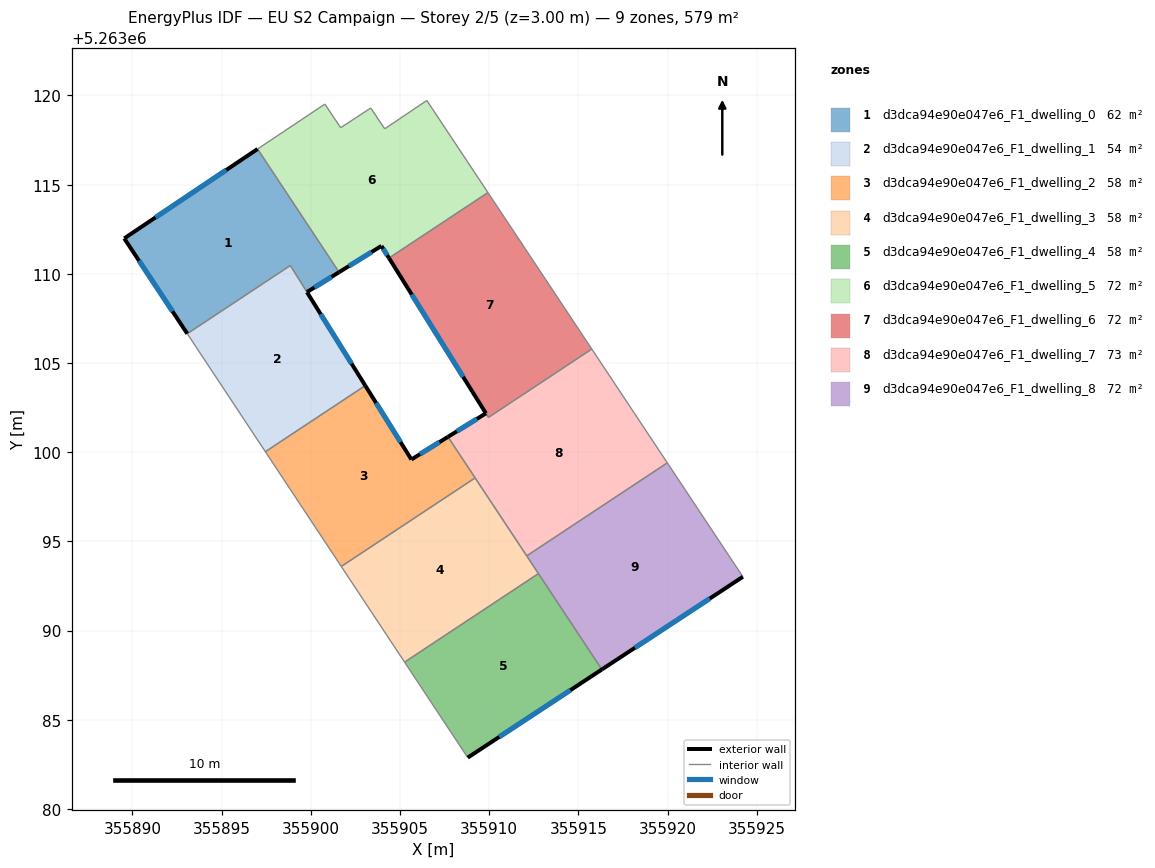
=== STOREY PLAN SPEC (per zone: floor XY polygon, exterior-wall plan segments, windows/doors) ===
zone 1: d3dca94e90e047e6_F1_dwelling_0  (61.6 m²)
  floor: (355897.01, 5263117.00) (355901.58, 5263110.09) (355899.78, 5263108.98) (355898.85, 5263110.47) (355893.07, 5263106.65) (355889.54, 5263111.99)
  exterior wall: (355889.54, 5263111.99) – (355893.07, 5263106.65)  [6.4 m]
    window: (355890.37, 5263110.73) – (355892.24, 5263107.90)  [5.4 m²]
  exterior wall: (355897.01, 5263117.00) – (355889.54, 5263111.99)  [9.0 m]
    window: (355895.26, 5263115.82) – (355891.30, 5263113.16)  [7.6 m²]
  exterior wall: (355899.78, 5263108.98) – (355901.58, 5263110.09)  [2.1 m]
    window: (355900.21, 5263109.24) – (355901.16, 5263109.83)  [1.8 m²]
  interior walls: 3
zone 2: d3dca94e90e047e6_F1_dwelling_1  (54.1 m²)
  floor: (355898.85, 5263110.47) (355903.05, 5263103.74) (355897.45, 5263100.03) (355893.07, 5263106.65)
  exterior wall: (355903.05, 5263103.74) – (355899.78, 5263108.97)  [6.2 m]
    window: (355902.29, 5263104.96) – (355900.55, 5263107.74)  [5.2 m²]
  interior walls: 4
zone 3: d3dca94e90e047e6_F1_dwelling_2  (57.9 m²)
  floor: (355907.69, 5263100.86) (355909.21, 5263098.56) (355901.71, 5263093.60) (355897.45, 5263100.03) (355903.05, 5263103.74) (355905.64, 5263099.59)
  exterior wall: (355907.69, 5263100.86) – (355905.64, 5263099.59)  [2.4 m]
    window: (355907.21, 5263100.56) – (355906.12, 5263099.89)  [2.0 m²]
  exterior wall: (355905.64, 5263099.59) – (355903.05, 5263103.74)  [4.9 m]
    window: (355905.03, 5263100.56) – (355903.66, 5263102.76)  [4.1 m²]
  interior walls: 4
zone 4: d3dca94e90e047e6_F1_dwelling_3  (57.9 m²)
  floor: (355909.21, 5263098.56) (355912.76, 5263093.20) (355905.26, 5263088.23) (355901.71, 5263093.60)
  interior walls: 5
zone 5: d3dca94e90e047e6_F1_dwelling_4  (57.9 m²)
  floor: (355912.76, 5263093.20) (355916.32, 5263087.82) (355908.80, 5263082.88) (355905.26, 5263088.23)
  exterior wall: (355908.80, 5263082.88) – (355916.32, 5263087.82)  [9.0 m]
    window: (355910.56, 5263084.04) – (355914.55, 5263086.66)  [7.6 m²]
  interior walls: 3
zone 6: d3dca94e90e047e6_F1_dwelling_5  (72.3 m²)
  floor: (355906.50, 5263119.72) (355909.93, 5263114.56) (355904.38, 5263110.88) (355903.96, 5263111.57) (355901.58, 5263110.09) (355897.01, 5263117.00) (355897.19, 5263117.11) (355900.79, 5263119.52) (355901.67, 5263118.19) (355903.36, 5263119.30) (355904.14, 5263118.13)
  exterior wall: (355903.96, 5263111.57) – (355904.38, 5263110.88)  [0.8 m]
    window: (355904.06, 5263111.41) – (355904.28, 5263111.04)  [0.7 m²]
  exterior wall: (355901.58, 5263110.09) – (355903.96, 5263111.57)  [2.8 m]
    window: (355902.14, 5263110.44) – (355903.40, 5263111.22)  [2.4 m²]
  interior walls: 9
zone 7: d3dca94e90e047e6_F1_dwelling_6  (71.5 m²)
  floor: (355909.93, 5263114.56) (355915.75, 5263105.79) (355909.96, 5263101.96) (355904.38, 5263110.88)
  exterior wall: (355904.38, 5263110.88) – (355909.82, 5263102.18)  [10.3 m]
    window: (355905.66, 5263108.84) – (355908.54, 5263104.22)  [8.7 m²]
  interior walls: 4
zone 8: d3dca94e90e047e6_F1_dwelling_7  (73.1 m²)
  floor: (355915.75, 5263105.79) (355919.99, 5263099.40) (355912.10, 5263094.19) (355907.69, 5263100.86) (355909.82, 5263102.18) (355909.96, 5263101.95)
  exterior wall: (355909.82, 5263102.18) – (355907.69, 5263100.86)  [2.5 m]
    window: (355909.32, 5263101.87) – (355908.19, 5263101.17)  [2.1 m²]
  interior walls: 6
zone 9: d3dca94e90e047e6_F1_dwelling_8  (72.3 m²)
  floor: (355919.99, 5263099.40) (355924.22, 5263093.02) (355916.32, 5263087.82) (355912.10, 5263094.19)
  exterior wall: (355916.32, 5263087.82) – (355924.22, 5263093.02)  [9.5 m]
    window: (355918.17, 5263089.04) – (355922.37, 5263091.80)  [8.0 m²]
  interior walls: 4

=== DERIVED (storey summary) ===
Building: EU S2 Campaign
Storey: 2 of 5  (floor level z = 3.00 m)
Storey gross floor area: 578.7 m²
Zones on this storey: 9
  - d3dca94e90e047e6_F1_dwelling_0: floor 61.6 m²; exterior wall 17.5 m (52.6 m²); 3 window(s) 14.8 m²; WWR 28.1%
  - d3dca94e90e047e6_F1_dwelling_1: floor 54.1 m²; exterior wall 6.2 m (18.5 m²); 1 window(s) 5.2 m²; WWR 28.1%
  - d3dca94e90e047e6_F1_dwelling_2: floor 57.9 m²; exterior wall 7.3 m (21.9 m²); 2 window(s) 6.2 m²; WWR 28.1%
  - d3dca94e90e047e6_F1_dwelling_3: floor 57.9 m²
  - d3dca94e90e047e6_F1_dwelling_4: floor 57.9 m²; exterior wall 9.0 m (27.0 m²); 1 window(s) 7.6 m²; WWR 28.1%
  - d3dca94e90e047e6_F1_dwelling_5: floor 72.3 m²; exterior wall 3.6 m (10.8 m²); 2 window(s) 3.0 m²; WWR 28.1%
  - d3dca94e90e047e6_F1_dwelling_6: floor 71.5 m²; exterior wall 10.3 m (30.8 m²); 1 window(s) 8.7 m²; WWR 28.1%
  - d3dca94e90e047e6_F1_dwelling_7: floor 73.1 m²; exterior wall 2.5 m (7.5 m²); 1 window(s) 2.1 m²; WWR 28.1%
  - d3dca94e90e047e6_F1_dwelling_8: floor 72.3 m²; exterior wall 9.5 m (28.4 m²); 1 window(s) 8.0 m²; WWR 28.1%
Zone adjacency (shared interzone walls):
  - d3dca94e90e047e6_F1_dwelling_0 ↔ d3dca94e90e047e6_F1_dwelling_1
  - d3dca94e90e047e6_F1_dwelling_0 ↔ d3dca94e90e047e6_F1_dwelling_5
  - d3dca94e90e047e6_F1_dwelling_1 ↔ d3dca94e90e047e6_F1_dwelling_2
  - d3dca94e90e047e6_F1_dwelling_2 ↔ d3dca94e90e047e6_F1_dwelling_3
  - d3dca94e90e047e6_F1_dwelling_2 ↔ d3dca94e90e047e6_F1_dwelling_7
  - d3dca94e90e047e6_F1_dwelling_3 ↔ d3dca94e90e047e6_F1_dwelling_4
  - d3dca94e90e047e6_F1_dwelling_3 ↔ d3dca94e90e047e6_F1_dwelling_7
  - d3dca94e90e047e6_F1_dwelling_3 ↔ d3dca94e90e047e6_F1_dwelling_8
  - d3dca94e90e047e6_F1_dwelling_4 ↔ d3dca94e90e047e6_F1_dwelling_8
  - d3dca94e90e047e6_F1_dwelling_5 ↔ d3dca94e90e047e6_F1_dwelling_6
  - d3dca94e90e047e6_F1_dwelling_6 ↔ d3dca94e90e047e6_F1_dwelling_7
  - d3dca94e90e047e6_F1_dwelling_7 ↔ d3dca94e90e047e6_F1_dwelling_8